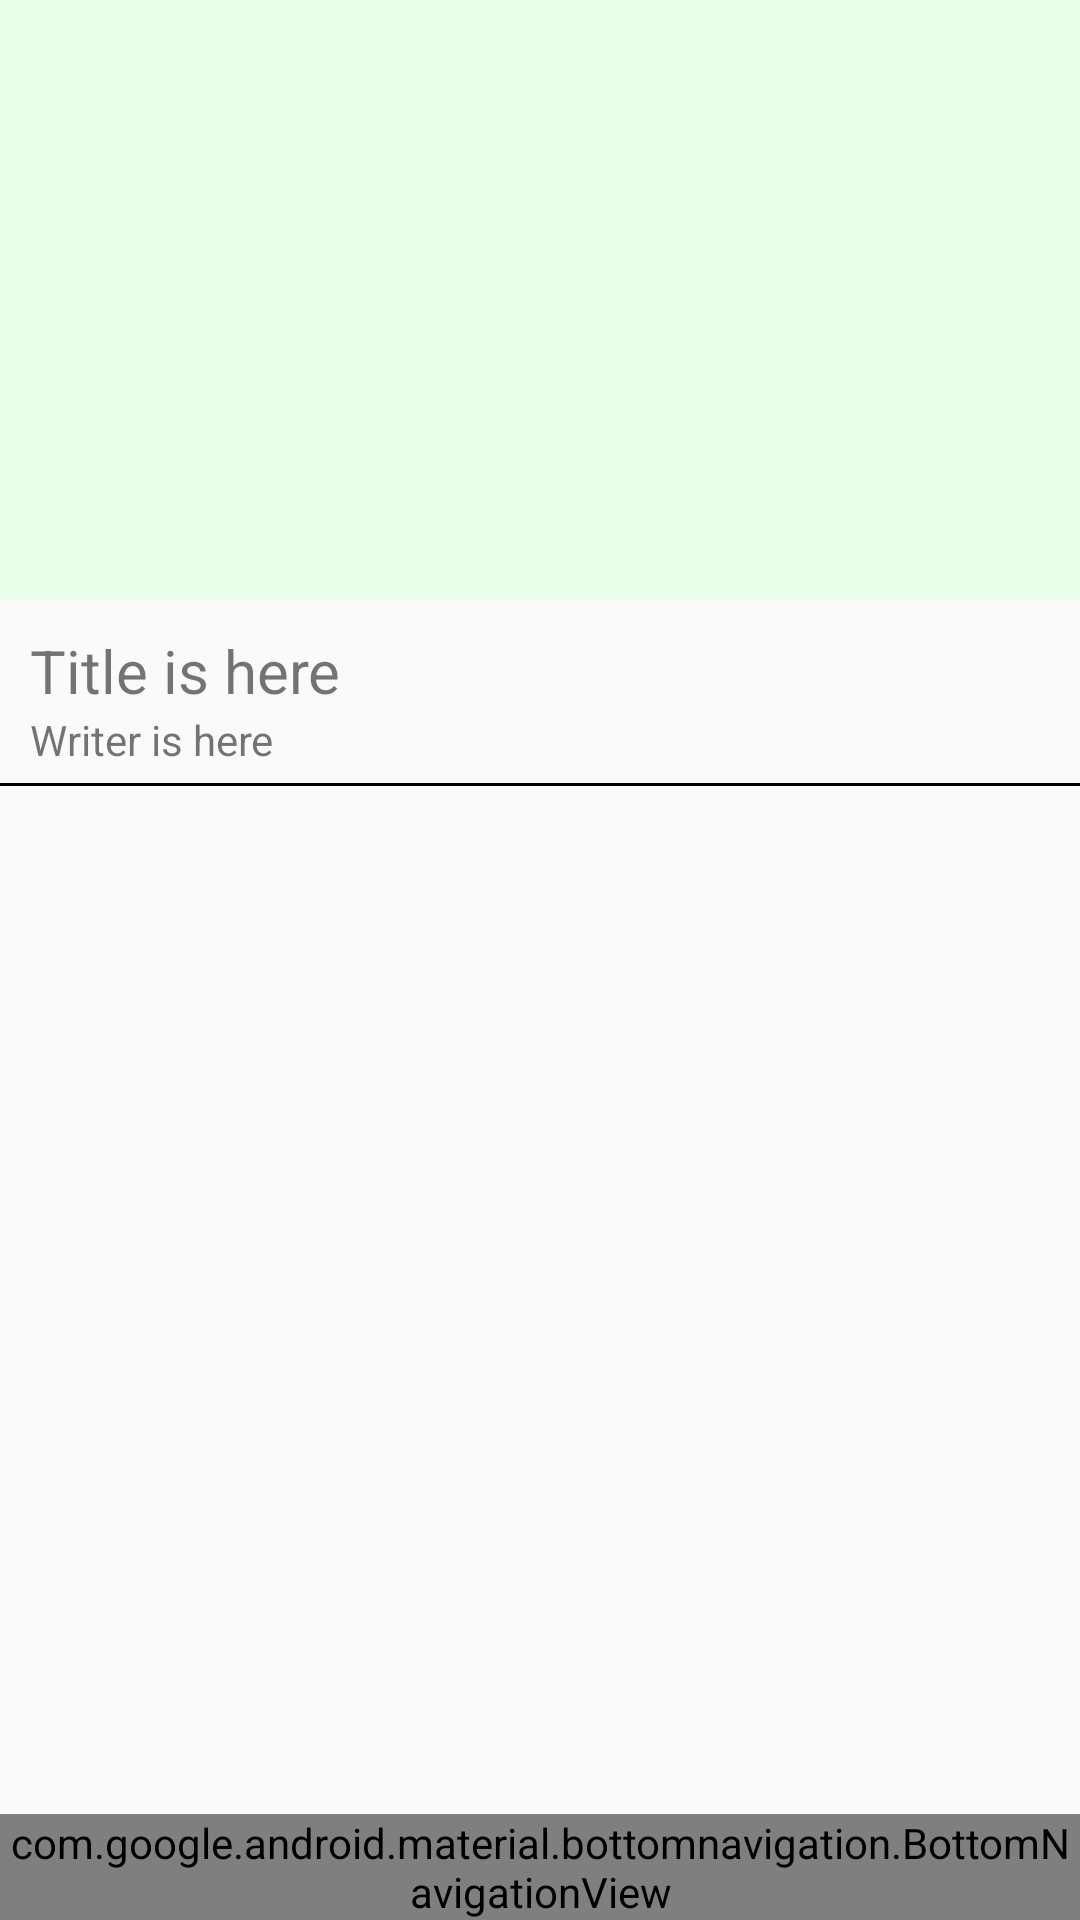

Produce the Android XML layout that renders to this screen, including the resource entries it uses.
<!-- AndroidManifest.xml: application theme Theme.NaverWebtoonCloneProject -->
<!-- res/layout/activity_webtoon_detail_list.xml -->
<?xml version="1.0" encoding="utf-8"?>
<androidx.constraintlayout.widget.ConstraintLayout xmlns:android="http://schemas.android.com/apk/res/android"
    xmlns:app="http://schemas.android.com/apk/res-auto"
    android:layout_width="match_parent"
    android:layout_height="match_parent">

    <ImageView
        android:id="@+id/webtoon_detail_topImage"
        android:layout_width="match_parent"
        android:layout_height="200dp"
        android:background="#E9FFEA"
        app:layout_constraintEnd_toEndOf="parent"
        app:layout_constraintStart_toStartOf="parent"
        app:layout_constraintTop_toTopOf="parent" />

    <TextView
        android:id="@+id/webtoon_detail_title"
        android:layout_width="wrap_content"
        android:layout_height="wrap_content"
        android:layout_marginStart="10dp"
        android:layout_marginTop="10dp"
        android:text="Title is here"
        android:textSize="20sp"
        app:layout_constraintBottom_toTopOf="@id/webtoon_detail_writer"
        app:layout_constraintStart_toStartOf="parent"
        app:layout_constraintTop_toBottomOf="@id/webtoon_detail_topImage" />

    <TextView
        android:id="@+id/webtoon_detail_writer"
        android:layout_width="wrap_content"
        android:layout_height="wrap_content"
        android:layout_marginStart="10dp"
        android:text="Writer is here"
        app:layout_constraintStart_toStartOf="parent"
        app:layout_constraintTop_toBottomOf="@id/webtoon_detail_title" />

    <TextView
        android:id="@+id/webtoon_detail_grade"
        android:layout_width="wrap_content"
        android:layout_height="wrap_content"
        app:layout_constraintBottom_toBottomOf="@id/webtoon_detail_writer"
        app:layout_constraintStart_toEndOf="@id/webtoon_detail_writer"
        app:layout_constraintTop_toTopOf="@id/webtoon_detail_writer" />

    <View
        android:id="@+id/webtoon_detail_underWriter_line"
        android:layout_width="match_parent"
        android:layout_height="1dp"
        android:layout_marginTop="5dp"
        android:background="@color/black"
        app:layout_constraintBottom_toTopOf="@id/webtoon_detail_recyclerView"
        app:layout_constraintEnd_toEndOf="parent"
        app:layout_constraintStart_toStartOf="parent"
        app:layout_constraintTop_toBottomOf="@id/webtoon_detail_writer" />

    <androidx.recyclerview.widget.RecyclerView
        android:id="@+id/webtoon_detail_recyclerView"
        android:layout_width="match_parent"
        android:layout_height="0dp"
        android:orientation="vertical"
        android:layout_marginTop="5dp"
        app:layout_constraintBottom_toTopOf="@id/webtoon_detail_bottomNavigation"
        app:layout_constraintEnd_toEndOf="parent"
        app:layout_constraintStart_toStartOf="parent"
        app:layout_constraintTop_toBottomOf="@id/webtoon_detail_underWriter_line">




    </androidx.recyclerview.widget.RecyclerView>

    <com.google.android.material.bottomnavigation.BottomNavigationView
        android:id="@+id/webtoon_detail_bottomNavigation"
        android:layout_width="match_parent"
        android:layout_height="wrap_content"
        app:itemBackground="@color/white"
        app:labelVisibilityMode="labeled"
        app:layout_constraintBottom_toBottomOf="parent"
        app:layout_constraintEnd_toEndOf="parent"
        app:layout_constraintStart_toStartOf="parent"
        app:menu="@menu/bottom_navigation_menu" />

</androidx.constraintlayout.widget.ConstraintLayout>
<!-- resources referenced by this layout -->
<resources>
  <style name="Theme.NaverWebtoonCloneProject" parent="Theme.AppCompat.Light.NoActionBar">
          
          <item name="colorPrimary">@color/purple_500</item>
          <item name="colorPrimaryVariant">@color/purple_700</item>
          <item name="colorOnPrimary">@color/white</item>
          
          <item name="colorSecondary">@color/teal_200</item>
          <item name="colorSecondaryVariant">@color/teal_700</item>
          <item name="colorOnSecondary">@color/black</item>
          
          <item name="android:statusBarColor" tools:targetApi="l">?attr/colorPrimaryVariant</item>
          
      </style>
  <!-- not gathered from this repository: default colours our renderer supplied (Android Studio template values) -->
  <color name="purple_500">#FF6200EE</color>
  <color name="purple_700">#FF3700B3</color>
  <color name="teal_200">#FF03DAC5</color>
  <color name="teal_700">#FF018786</color>
  <color name="black">#FF000000</color>
  <color name="white">#FFFFFFFF</color>
</resources>
